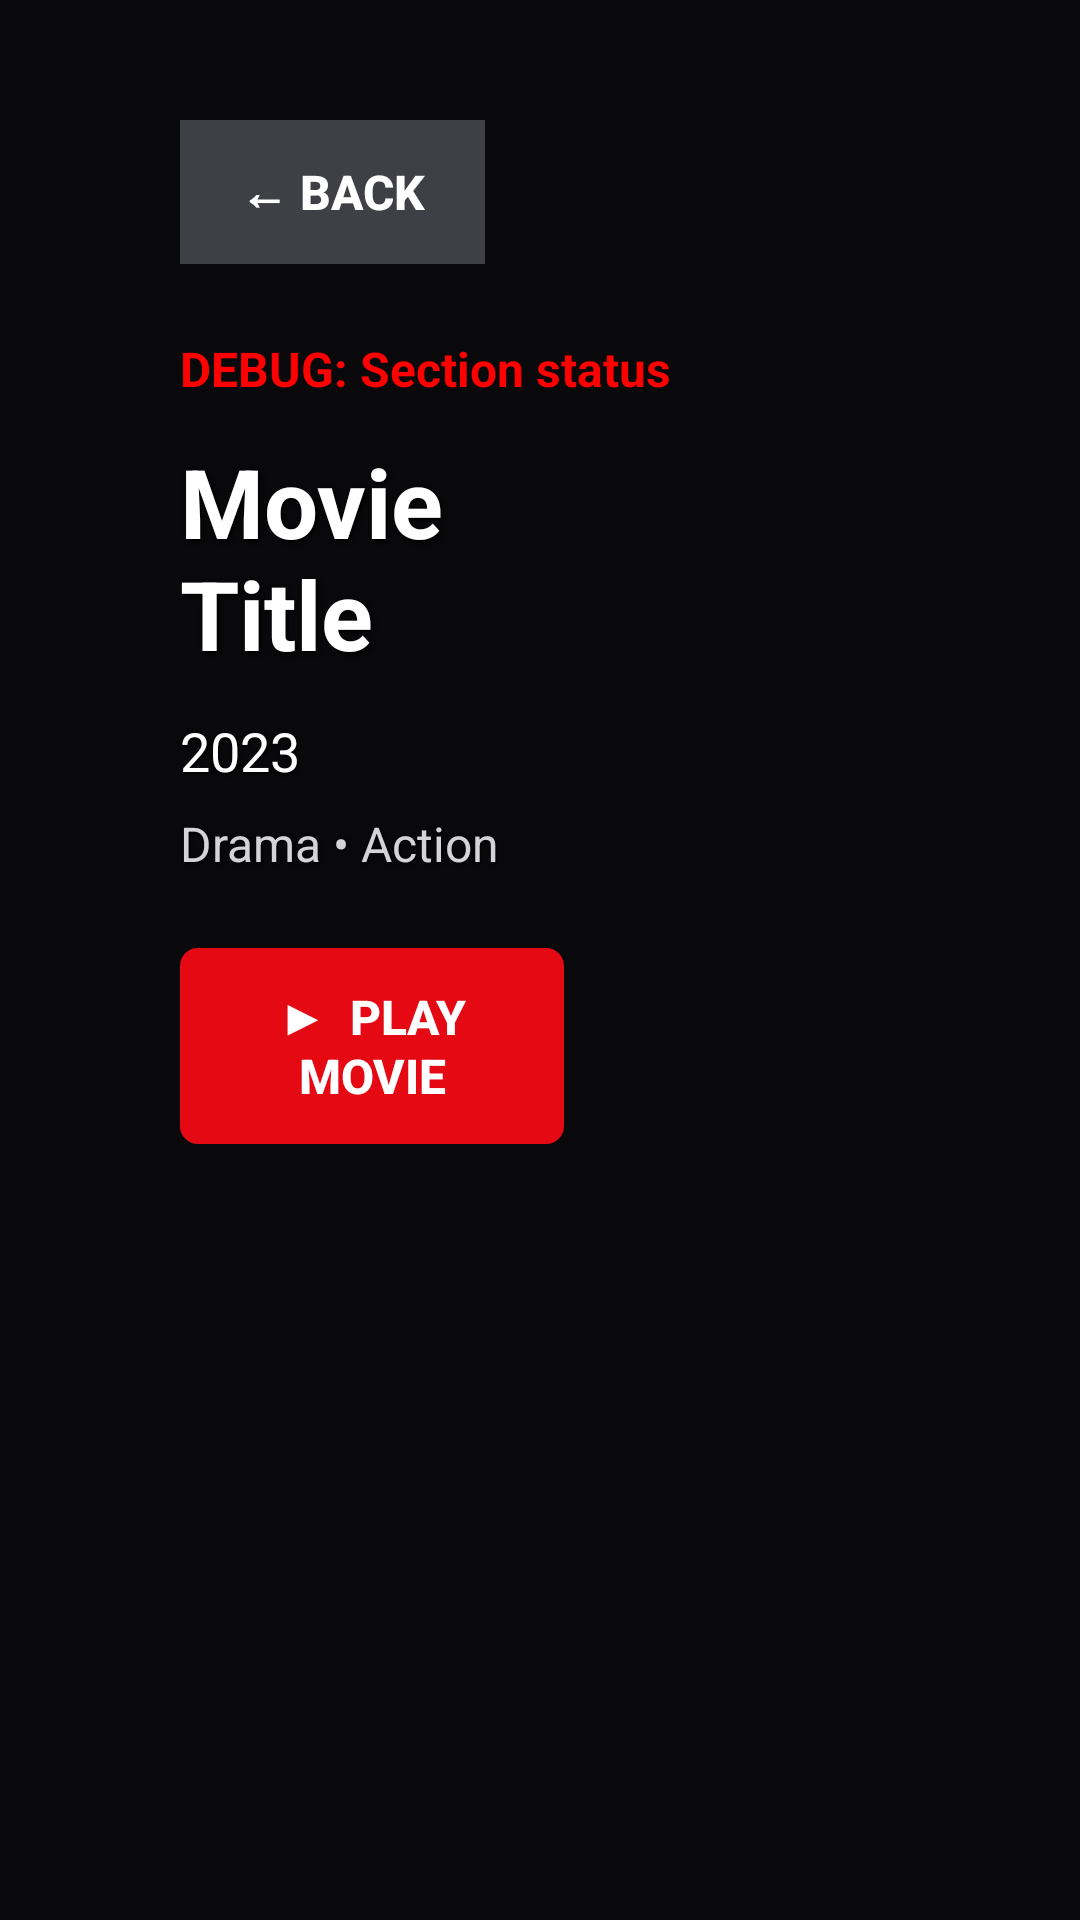

Write the Android layout XML for this screen, with the resource values it uses.
<!-- AndroidManifest.xml: application theme AppTheme -->
<!-- res/layout/activity_movie_detail.xml -->
<?xml version="1.0" encoding="utf-8"?>
<ScrollView xmlns:android="http://schemas.android.com/apk/res/android"
    xmlns:app="http://schemas.android.com/apk/res-auto"
    android:layout_width="match_parent"
    android:layout_height="match_parent"
    android:background="#09090b"
    android:fillViewport="true"
    android:scrollbars="none">

    <LinearLayout
        android:layout_width="match_parent"
        android:layout_height="wrap_content"
        android:orientation="vertical"
        android:paddingStart="60dp"
        android:paddingEnd="60dp"
        android:paddingTop="40dp"
        android:paddingBottom="40dp">

        
        <Button
            android:id="@+id/back_button"
            android:layout_width="wrap_content"
            android:layout_height="wrap_content"
            android:text="← Back"
            android:textColor="#ffffff"
            android:textSize="16sp"
            android:textStyle="bold"
            android:background="@drawable/button_back_square"
            android:paddingStart="20dp"
            android:paddingEnd="20dp"
            android:paddingTop="10dp"
            android:paddingBottom="10dp"
            android:layout_marginBottom="24dp"
            android:focusable="true"
            android:focusableInTouchMode="true" />

        
        <TextView
            android:id="@+id/debug_status"
            android:layout_width="wrap_content"
            android:layout_height="wrap_content"
            android:text="DEBUG: Section status"
            android:textColor="#ff0000"
            android:textSize="16sp"
            android:textStyle="bold"
            android:layout_marginBottom="12dp" />

        
        <LinearLayout
            android:layout_width="match_parent"
            android:layout_height="wrap_content"
            android:orientation="horizontal"
            android:layout_marginBottom="40dp">

            
            <LinearLayout
                android:layout_width="0dp"
                android:layout_height="wrap_content"
                android:layout_weight="0.7"
                android:orientation="vertical"
                android:paddingEnd="40dp">

                
                <TextView
                    android:id="@+id/movie_title"
                    android:layout_width="wrap_content"
                    android:layout_height="wrap_content"
                    android:text="Movie Title"
                    android:textColor="#ffffff"
                    android:textSize="32sp"
                    android:textStyle="bold"
                    android:shadowColor="#000000"
                    android:shadowDx="2"
                    android:shadowDy="2"
                    android:shadowRadius="4"
                    android:layout_marginBottom="12dp" />

                
                <TextView
                    android:id="@+id/movie_year"
                    android:layout_width="wrap_content"
                    android:layout_height="wrap_content"
                    android:text="2023"
                    android:textColor="#ffffff"
                    android:textSize="18sp"
                    android:shadowColor="#000000"
                    android:shadowDx="1"
                    android:shadowDy="1"
                    android:shadowRadius="3"
                    android:layout_marginBottom="8dp" />

                
                <TextView
                    android:id="@+id/movie_genres"
                    android:layout_width="wrap_content"
                    android:layout_height="wrap_content"
                    android:text="Drama • Action"
                    android:textColor="#d4d4d8"
                    android:textSize="16sp"
                    android:shadowColor="#000000"
                    android:shadowDx="1"
                    android:shadowDy="1"
                    android:shadowRadius="3"
                    android:layout_marginBottom="16dp" />

                
                <TextView
                    android:id="@+id/movie_cast"
                    android:layout_width="wrap_content"
                    android:layout_height="wrap_content"
                    android:text="Cast: "
                    android:textColor="#d4d4d8"
                    android:textSize="14sp"
                    android:shadowColor="#000000"
                    android:shadowDx="1"
                    android:shadowDy="1"
                    android:shadowRadius="3"
                    android:layout_marginBottom="8dp"
                    android:visibility="gone" />

                
                <TextView
                    android:id="@+id/movie_director"
                    android:layout_width="wrap_content"
                    android:layout_height="wrap_content"
                    android:text="Director: "
                    android:textColor="#d4d4d8"
                    android:textSize="14sp"
                    android:shadowColor="#000000"
                    android:shadowDx="1"
                    android:shadowDy="1"
                    android:shadowRadius="3"
                    android:layout_marginBottom="16dp"
                    android:visibility="gone" />

                
                <TextView
                    android:id="@+id/movie_description"
                    android:layout_width="wrap_content"
                    android:layout_height="wrap_content"
                    android:textColor="#d4d4d8"
                    android:textSize="14sp"
                    android:lineHeight="20dp"
                    android:maxLines="5"
                    android:ellipsize="end"
                    android:shadowColor="#000000"
                    android:shadowDx="1"
                    android:shadowDy="1"
                    android:shadowRadius="3"
                    android:layout_marginBottom="24dp"
                    android:visibility="gone" />

                
                <Button
                    android:id="@+id/play_button"
                    android:layout_width="wrap_content"
                    android:layout_height="wrap_content"
                    android:minWidth="180dp"
                    android:text="▶  Play Movie"
                    android:textColor="#ffffff"
                    android:textSize="16sp"
                    android:textStyle="bold"
                    android:background="@drawable/button_play_bg"
                    android:paddingStart="32dp"
                    android:paddingEnd="32dp"
                    android:paddingTop="12dp"
                    android:paddingBottom="12dp"
                    android:layout_marginTop="8dp"
                    android:focusable="true" />

            </LinearLayout>

            
            <ImageView
                android:id="@+id/poster_image"
                android:layout_width="0dp"
                android:layout_height="match_parent"
                android:layout_weight="0.3"
                android:scaleType="centerCrop"
                android:contentDescription="Movie Poster" />

        </LinearLayout>

        
        <LinearLayout
            android:id="@+id/see_more_section"
            android:layout_width="match_parent"
            android:layout_height="wrap_content"
            android:orientation="vertical"
            android:layout_marginTop="40dp"
            android:visibility="gone">

            
            <LinearLayout
                android:layout_width="match_parent"
                android:layout_height="wrap_content"
                android:orientation="horizontal"
                android:layout_marginBottom="20dp">

                <TextView
                    android:id="@+id/see_more_title"
                    android:layout_width="0dp"
                    android:layout_height="wrap_content"
                    android:layout_weight="1"
                    android:text="See more in Action"
                    android:textColor="#ffffff"
                    android:textSize="24sp"
                    android:textStyle="bold"
                    android:shadowColor="#000000"
                    android:shadowDx="2"
                    android:shadowDy="2"
                    android:shadowRadius="4" />

                <Button
                    android:id="@+id/view_all_button"
                    android:layout_width="wrap_content"
                    android:layout_height="wrap_content"
                    android:text="View All"
                    android:textColor="#ffffff"
                    android:textSize="14sp"
                    android:textStyle="bold"
                    android:background="@drawable/button_back_square"
                    android:paddingStart="16dp"
                    android:paddingEnd="16dp"
                    android:paddingTop="8dp"
                    android:paddingBottom="8dp"
                    android:focusable="true"
                    android:focusableInTouchMode="true" />

            </LinearLayout>

            
            <androidx.recyclerview.widget.RecyclerView
                android:id="@+id/see_more_recycler"
                android:layout_width="match_parent"
                android:layout_height="260dp"
                android:orientation="horizontal"
                app:layoutManager="androidx.recyclerview.widget.LinearLayoutManager"
                android:layout_marginBottom="20dp" />

        </LinearLayout>

    </LinearLayout>

</ScrollView>
<!-- resources referenced by this layout -->
<resources>
  <!-- drawable button_back_square (drawable) -->
  <?xml version="1.0" encoding="utf-8"?>
  <selector xmlns:android="http://schemas.android.com/apk/res/android">
      
      <item android:state_focused="true">
          <shape android:shape="rectangle">
              <solid android:color="#3f3f46"/>
              <stroke android:width="2dp" android:color="#ffffff"/>
          </shape>
      </item>
      
      
      <item android:state_pressed="true">
          <shape android:shape="rectangle">
              <solid android:color="#27272a"/>
          </shape>
      </item>
      
      
      <item>
          <shape android:shape="rectangle">
              <solid android:color="#3f3f46"/>
          </shape>
      </item>
  </selector>
  <!-- drawable button_play_bg (drawable) -->
  <?xml version="1.0" encoding="utf-8"?>
  <selector xmlns:android="http://schemas.android.com/apk/res/android">
      
      <item android:state_focused="true">
          <shape android:shape="rectangle">
              <solid android:color="#e50914"/>
              <corners android:radius="6dp"/>
              <stroke android:width="2dp" android:color="#ffffff"/>
          </shape>
      </item>
      
      
      <item android:state_pressed="true">
          <shape android:shape="rectangle">
              <solid android:color="#b20710"/>
              <corners android:radius="6dp"/>
          </shape>
      </item>
      
      
      <item>
          <shape android:shape="rectangle">
              <solid android:color="#e50914"/>
              <corners android:radius="6dp"/>
          </shape>
      </item>
  </selector>
  <style name="AppTheme" parent="@android:style/Theme.Material.NoActionBar.Fullscreen">
          <item name="android:windowBackground">@color/content_bg</item>
          <item name="android:colorPrimary">@color/nav_selected_border</item>
      </style>
  <color name="content_bg">#09090b</color>
  <color name="nav_selected_border">#00bcd4</color>
</resources>
